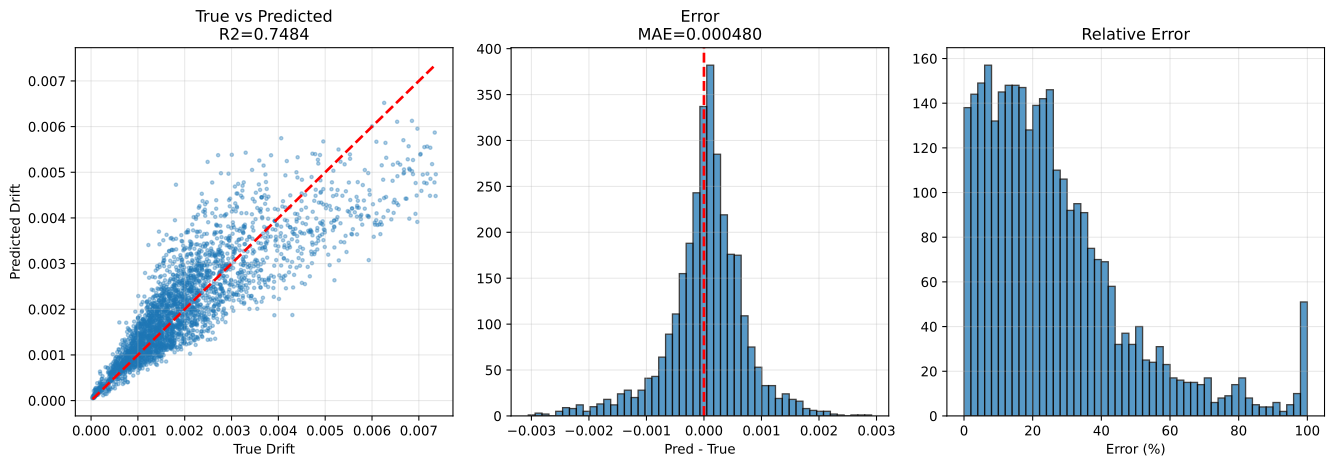

Data behind this chart, as committed beside it:
sample_id, True_Drift, Pred_Drift, Abs_Error, Error_Pct, txt_path, split, stage, num_floors, wave_cluster, steel01_yielded, steel02_yielded
test|F3|M140.0|H3.5|K370000.0|Fy1671.9|D…, 0.00119, 0.001021, 0.0001691, 14.2, h5://C:/Users/12200/project/Dategeneral/…, test, test_holdout, 3, 2, 0, 0
test|F3|M140.0|H2.8|K260000.0|Fy1671.9|D…, 0.001634, 0.002441, 0.0008069, 49.37, h5://C:/Users/12200/project/Dategeneral/…, test, test_holdout, 3, 0, 0, 1
test|F3|M90.0|H2.8|K400000.0|Fy1118.0|DL…, 0.0009786, 0.001046, 6.7583285e-05, 6.906, h5://C:/Users/12200/project/Dategeneral/…, test, test_holdout, 3, 0, 0, 1
test|F3|M140.0|H3.5|K370000.0|Fy1671.9|D…, 0.001126, 0.001248, 0.0001225, 10.88, h5://C:/Users/12200/project/Dategeneral/…, test, test_holdout, 3, 0, 0, 1
test|F3|M70.0|H3.8|K260000.0|Fy1118.0|DL…, 7.1805065e-05, 0.0001065, 3.4733144e-05, 48.37, h5://C:/Users/12200/project/Dategeneral/…, test, test_holdout, 3, 0, 0, 0
test|F3|M90.0|H2.8|K400000.0|Fy1118.0|DL…, 0.0007318, 0.0008092, 7.7460485e-05, 10.59, h5://C:/Users/12200/project/Dategeneral/…, test, test_holdout, 3, 2, 0, 0
test|F3|M90.0|H2.8|K400000.0|Fy1118.0|DL…, 0.0009712, 0.001064, 9.2434464e-05, 9.518, h5://C:/Users/12200/project/Dategeneral/…, test, test_holdout, 3, 4, 0, 1
test|F3|M90.0|H2.8|K400000.0|Fy1118.0|DL…, 0.001073, 0.000836, 0.0002375, 22.12, h5://C:/Users/12200/project/Dategeneral/…, test, test_holdout, 3, 6, 0, 1
test|F3|M110.0|H4.0|K320000.0|Fy2500.0|D…, 0.0009378, 0.001257, 0.0003189, 34.01, h5://C:/Users/12200/project/Dategeneral/…, test, test_holdout, 3, 0, 0, 0
test|F3|M140.0|H2.8|K260000.0|Fy1671.9|D…, 0.002351, 0.001867, 0.0004839, 20.58, h5://C:/Users/12200/project/Dategeneral/…, test, test_holdout, 3, 2, 0, 1
test|F3|M140.0|H2.8|K260000.0|Fy1671.9|D…, 0.002125, 0.002741, 0.0006164, 29.01, h5://C:/Users/12200/project/Dategeneral/…, test, test_holdout, 3, 4, 0, 1
test|F3|M70.0|H3.8|K260000.0|Fy1118.0|DL…, 8.3245635e-05, 9.180983e-05, 8.564195e-06, 10.29, h5://C:/Users/12200/project/Dategeneral/…, test, test_holdout, 3, 4, 0, 0
test|F3|M50.0|H2.5|K210000.0|Fy747.7|DL1…, 0.001186, 0.001015, 0.000171, 14.41, h5://C:/Users/12200/project/Dategeneral/…, test, test_holdout, 3, 0, 0, 0
test|F3|M70.0|H3.8|K260000.0|Fy1118.0|DL…, 6.2729734e-05, 7.7045355e-05, 1.4315621e-05, 22.82, h5://C:/Users/12200/project/Dategeneral/…, test, test_holdout, 3, 2, 0, 0
test|F3|M70.0|H3.8|K260000.0|Fy1118.0|DL…, 3.6888814e-05, 7.992865e-05, 4.3039836e-05, 116.7, h5://C:/Users/12200/project/Dategeneral/…, test, test_holdout, 3, 6, 0, 0
test|F3|M140.0|H3.5|K370000.0|Fy1671.9|D…, 0.001335, 0.00139, 5.4886565e-05, 4.111, h5://C:/Users/12200/project/Dategeneral/…, test, test_holdout, 3, 4, 0, 1
test|F3|M140.0|H3.5|K370000.0|Fy1671.9|D…, 0.001467, 0.0009724, 0.0004944, 33.71, h5://C:/Users/12200/project/Dategeneral/…, test, test_holdout, 3, 6, 0, 1
test|F3|M140.0|H2.8|K260000.0|Fy1671.9|D…, 0.002383, 0.001616, 0.0007666, 32.17, h5://C:/Users/12200/project/Dategeneral/…, test, test_holdout, 3, 6, 0, 1
test|F3|M50.0|H2.5|K210000.0|Fy747.7|DL1…, 0.00107, 0.00103, 4.0069805e-05, 3.746, h5://C:/Users/12200/project/Dategeneral/…, test, test_holdout, 3, 4, 0, 0
test|F3|M50.0|H2.5|K210000.0|Fy747.7|DL1…, 0.001351, 0.0008379, 0.0005128, 37.96, h5://C:/Users/12200/project/Dategeneral/…, test, test_holdout, 3, 6, 0, 1
test|F3|M110.0|H4.0|K320000.0|Fy2500.0|D…, 0.001097, 0.0009594, 0.0001376, 12.54, h5://C:/Users/12200/project/Dategeneral/…, test, test_holdout, 3, 2, 0, 0
test|F3|M50.0|H2.5|K210000.0|Fy747.7|DL1…, 0.0008511, 0.0008224, 2.875406e-05, 3.378, h5://C:/Users/12200/project/Dategeneral/…, test, test_holdout, 3, 2, 0, 0
test|F3|M110.0|H4.0|K320000.0|Fy2500.0|D…, 0.001072, 0.0009282, 0.0001435, 13.39, h5://C:/Users/12200/project/Dategeneral/…, test, test_holdout, 3, 6, 0, 0
test|F3|M110.0|H4.0|K320000.0|Fy2500.0|D…, 0.001735, 0.00156, 0.0001755, 10.11, h5://C:/Users/12200/project/Dategeneral/…, test, test_holdout, 3, 4, 0, 0
test|F3|M50.0|H3.5|K210000.0|Fy1671.9|DL…, 0.0004627, 0.0006381, 0.0001754, 37.9, h5://C:/Users/12200/project/Dategeneral/…, test, test_holdout, 3, 2, 0, 0
test|F3|M90.0|H2.8|K320000.0|Fy1118.0|DL…, 0.001295, 0.001626, 0.000331, 25.57, h5://C:/Users/12200/project/Dategeneral/…, test, test_holdout, 3, 2, 0, 0
test|F3|M50.0|H3.5|K210000.0|Fy1671.9|DL…, 0.001105, 0.000893, 0.0002123, 19.21, h5://C:/Users/12200/project/Dategeneral/…, test, test_holdout, 3, 4, 0, 0
test|F3|M90.0|H2.8|K320000.0|Fy1118.0|DL…, 0.001251, 0.001576, 0.0003251, 25.98, h5://C:/Users/12200/project/Dategeneral/…, test, test_holdout, 3, 4, 0, 0
test|F3|M90.0|H2.8|K320000.0|Fy1118.0|DL…, 0.001593, 0.002081, 0.0004883, 30.65, h5://C:/Users/12200/project/Dategeneral/…, test, test_holdout, 3, 0, 0, 0
test|F3|M50.0|H3.5|K210000.0|Fy1671.9|DL…, 0.0008742, 0.0007747, 9.948469e-05, 11.38, h5://C:/Users/12200/project/Dategeneral/…, test, test_holdout, 3, 0, 0, 0
test|F3|M50.0|H3.5|K210000.0|Fy1671.9|DL…, 0.0006045, 0.0006202, 1.5682366e-05, 2.594, h5://C:/Users/12200/project/Dategeneral/…, test, test_holdout, 3, 6, 0, 0
test|F3|M110.0|H3.8|K210000.0|Fy1118.0|D…, 0.001282, 0.001531, 0.0002494, 19.46, h5://C:/Users/12200/project/Dategeneral/…, test, test_holdout, 3, 2, 0, 0
test|F3|M110.0|H3.8|K210000.0|Fy1118.0|D…, 0.001219, 0.001722, 0.0005037, 41.33, h5://C:/Users/12200/project/Dategeneral/…, test, test_holdout, 3, 0, 0, 1
test|F3|M70.0|H3.2|K370000.0|Fy747.7|DL0…, 0.000696, 0.0008813, 0.0001852, 26.61, h5://C:/Users/12200/project/Dategeneral/…, test, test_holdout, 3, 2, 0, 0
test|F3|M90.0|H2.8|K320000.0|Fy1118.0|DL…, 0.002038, 0.001435, 0.0006037, 29.61, h5://C:/Users/12200/project/Dategeneral/…, test, test_holdout, 3, 6, 0, 1
test|F3|M110.0|H3.8|K210000.0|Fy1118.0|D…, 0.001476, 0.001274, 0.0002018, 13.67, h5://C:/Users/12200/project/Dategeneral/…, test, test_holdout, 3, 6, 0, 1
test|F3|M110.0|H3.8|K210000.0|Fy1118.0|D…, 0.001518, 0.001798, 0.0002798, 18.43, h5://C:/Users/12200/project/Dategeneral/…, test, test_holdout, 3, 4, 0, 1
test|F3|M70.0|H3.2|K370000.0|Fy747.7|DL0…, 0.001066, 0.001099, 3.229652e-05, 3.028, h5://C:/Users/12200/project/Dategeneral/…, test, test_holdout, 3, 0, 0, 1
test|F3|M50.0|H2.8|K150000.0|Fy1118.0|DL…, 0.001998, 0.001271, 0.000727, 36.38, h5://C:/Users/12200/project/Dategeneral/…, test, test_holdout, 3, 2, 0, 0
test|F3|M70.0|H3.2|K370000.0|Fy747.7|DL0…, 0.001164, 0.001092, 7.178623e-05, 6.168, h5://C:/Users/12200/project/Dategeneral/…, test, test_holdout, 3, 4, 0, 1
test|F3|M110.0|H3.2|K400000.0|Fy1118.0|D…, 0.0001101, 0.0001235, 1.3473291e-05, 12.24, h5://C:/Users/12200/project/Dategeneral/…, test, test_holdout, 3, 2, 0, 0
test|F3|M50.0|H2.8|K150000.0|Fy1118.0|DL…, 0.002009, 0.001566, 0.0004436, 22.08, h5://C:/Users/12200/project/Dategeneral/…, test, test_holdout, 3, 4, 0, 0
test|F3|M70.0|H3.2|K210000.0|Fy2500.0|DL…, 8.6989225e-05, 0.0001224, 3.5423087e-05, 40.72, h5://C:/Users/12200/project/Dategeneral/…, test, test_holdout, 3, 0, 0, 0
test|F3|M70.0|H3.2|K370000.0|Fy747.7|DL0…, 0.001207, 0.0008556, 0.0003511, 29.09, h5://C:/Users/12200/project/Dategeneral/…, test, test_holdout, 3, 6, 0, 1
test|F3|M110.0|H3.2|K400000.0|Fy1118.0|D…, 0.0002991, 0.0001446, 0.0001545, 51.66, h5://C:/Users/12200/project/Dategeneral/…, test, test_holdout, 3, 4, 0, 1
test|F3|M130.0|H3.2|K260000.0|Fy1671.9|D…, 0.002522, 0.001889, 0.0006325, 25.08, h5://C:/Users/12200/project/Dategeneral/…, test, test_holdout, 3, 6, 0, 0
test|F3|M110.0|H3.2|K400000.0|Fy1118.0|D…, 0.0001087, 0.0001342, 2.5546833e-05, 23.51, h5://C:/Users/12200/project/Dategeneral/…, test, test_holdout, 3, 6, 0, 0
test|F3|M130.0|H3.2|K260000.0|Fy1671.9|D…, 0.003912, 0.002954, 0.0009584, 24.5, h5://C:/Users/12200/project/Dategeneral/…, test, test_holdout, 3, 4, 0, 1
test|F3|M50.0|H2.8|K150000.0|Fy1118.0|DL…, 0.001256, 0.001432, 0.0001758, 13.99, h5://C:/Users/12200/project/Dategeneral/…, test, test_holdout, 3, 0, 0, 0
test|F3|M70.0|H3.2|K210000.0|Fy2500.0|DL…, 7.422158e-05, 8.848342e-05, 1.4261845e-05, 19.21, h5://C:/Users/12200/project/Dategeneral/…, test, test_holdout, 3, 2, 0, 0
test|F3|M70.0|H3.2|K210000.0|Fy2500.0|DL…, 0.0001019, 0.000105, 3.147943e-06, 3.089, h5://C:/Users/12200/project/Dategeneral/…, test, test_holdout, 3, 4, 0, 0
test|F3|M130.0|H3.2|K260000.0|Fy1671.9|D…, 0.002178, 0.002725, 0.0005474, 25.13, h5://C:/Users/12200/project/Dategeneral/…, test, test_holdout, 3, 0, 0, 0
test|F3|M70.0|H3.2|K210000.0|Fy2500.0|DL…, 4.392888e-05, 9.2094015e-05, 4.8165133e-05, 109.6, h5://C:/Users/12200/project/Dategeneral/…, test, test_holdout, 3, 6, 0, 0
test|F3|M50.0|H2.8|K150000.0|Fy1118.0|DL…, 0.001508, 0.00119, 0.0003178, 21.08, h5://C:/Users/12200/project/Dategeneral/…, test, test_holdout, 3, 6, 0, 0
test|F3|M110.0|H3.2|K400000.0|Fy1118.0|D…, 0.0001832, 0.0001728, 1.0462274e-05, 5.71, h5://C:/Users/12200/project/Dategeneral/…, test, test_holdout, 3, 0, 0, 1
test|F3|M130.0|H2.5|K400000.0|Fy1671.9|D…, 0.001873, 0.002605, 0.0007315, 39.05, h5://C:/Users/12200/project/Dategeneral/…, test, test_holdout, 3, 0, 0, 0
test|F3|M130.0|H3.2|K260000.0|Fy1671.9|D…, 0.002615, 0.001858, 0.0007563, 28.93, h5://C:/Users/12200/project/Dategeneral/…, test, test_holdout, 3, 2, 0, 0
test|F3|M130.0|H3.8|K400000.0|Fy500.0|DL…, 0.00101, 0.001272, 0.000262, 25.95, h5://C:/Users/12200/project/Dategeneral/…, test, test_holdout, 3, 2, 0, 1
test|F3|M130.0|H2.5|K400000.0|Fy1671.9|D…, 0.00322, 0.00281, 0.0004099, 12.73, h5://C:/Users/12200/project/Dategeneral/…, test, test_holdout, 3, 4, 0, 1
test|F3|M140.0|H2.8|K210000.0|Fy747.7|DL…, 0.0002453, 0.0005341, 0.0002887, 117.7, h5://C:/Users/12200/project/Dategeneral/…, test, test_holdout, 3, 2, 0, 1
... 3,056 more rows
